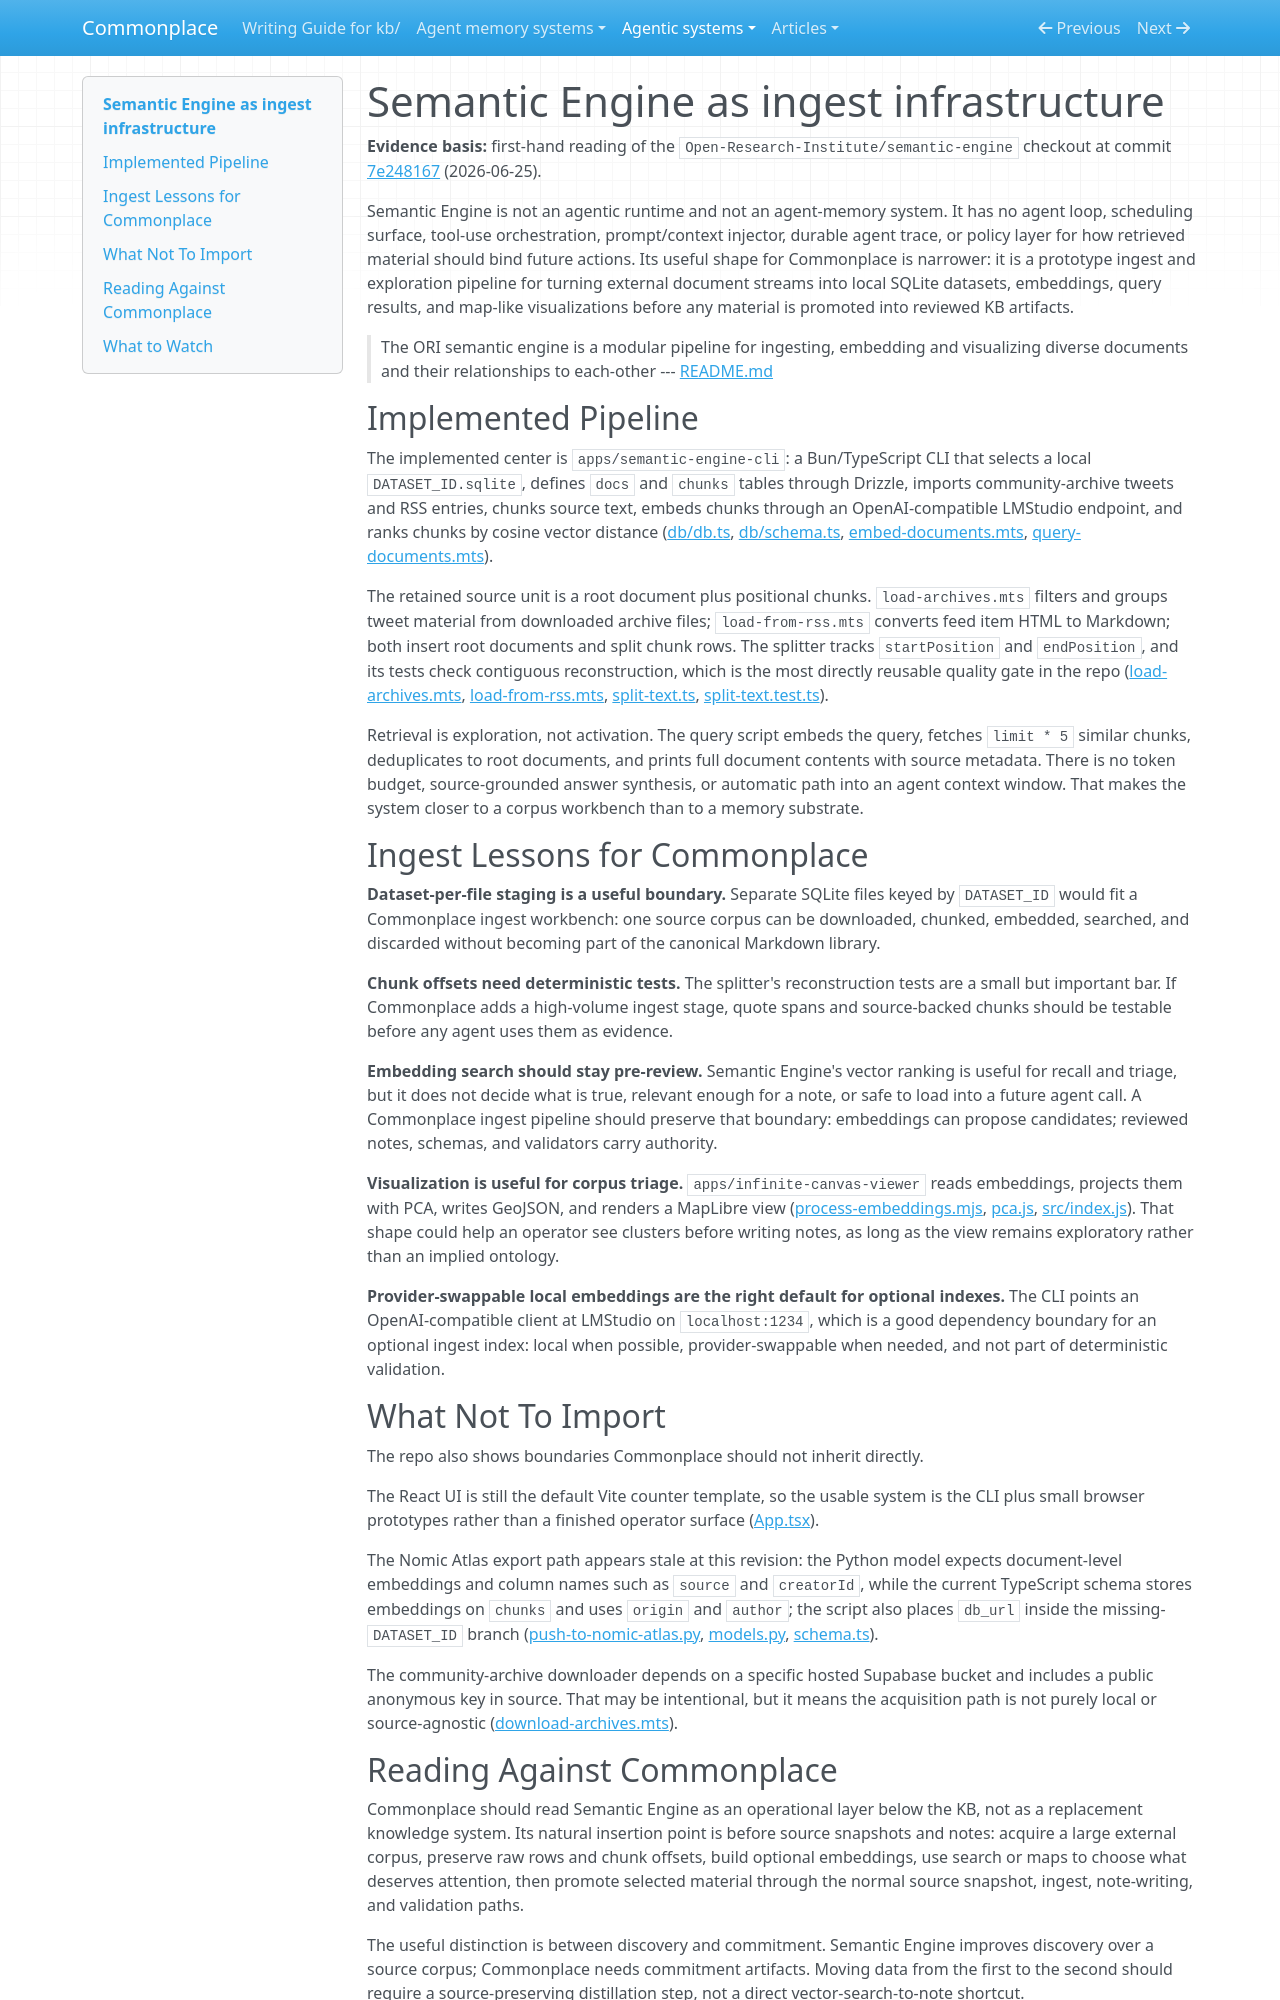

repository: zby/commonplace · page: agentic-systems/reviews/semantic-engine/index.html · generator: mkdocs

---
description: "Semantic Engine as code-grounded ingest infrastructure: local SQLite datasets, source chunking, embeddings, query, and visualization surfaces useful before KB promotion."
type: types/note.md
traits: [has-external-sources]
tags: []
---

# Semantic Engine as ingest infrastructure

**Evidence basis:** first-hand reading of the `Open-Research-Institute/semantic-engine` checkout at commit [7e248167](https://github.com/Open-Research-Institute/semantic-engine/commit/7e2481671cad01f0b4c89f2a1877d6733d7e552c) (2026-06-25).

Semantic Engine is not an agentic runtime and not an agent-memory system. It has no agent loop, scheduling surface, tool-use orchestration, prompt/context injector, durable agent trace, or policy layer for how retrieved material should bind future actions. Its useful shape for Commonplace is narrower: it is a prototype ingest and exploration pipeline for turning external document streams into local SQLite datasets, embeddings, query results, and map-like visualizations before any material is promoted into reviewed KB artifacts.

> The ORI semantic engine is a modular pipeline for ingesting, embedding and visualizing diverse documents and their relationships to each-other
> --- [README.md](https://github.com/Open-Research-Institute/semantic-engine/blob/7e2481671cad01f0b4c89f2a1877d6733d7e552c/README.md)

## Implemented Pipeline

The implemented center is `apps/semantic-engine-cli`: a Bun/TypeScript CLI that selects a local `DATASET_ID.sqlite`, defines `docs` and `chunks` tables through Drizzle, imports community-archive tweets and RSS entries, chunks source text, embeds chunks through an OpenAI-compatible LMStudio endpoint, and ranks chunks by cosine vector distance ([db/db.ts](https://github.com/Open-Research-Institute/semantic-engine/blob/7e2481671cad01f0b4c89f2a1877d6733d7e552c/apps/semantic-engine-cli/db/db.ts), [db/schema.ts](https://github.com/Open-Research-Institute/semantic-engine/blob/7e2481671cad01f0b4c89f2a1877d6733d7e552c/apps/semantic-engine-cli/db/schema.ts), [embed-documents.mts](https://github.com/Open-Research-Institute/semantic-engine/blob/7e2481671cad01f0b4c89f2a1877d6733d7e552c/apps/semantic-engine-cli/scripts/embed-documents.mts), [query-documents.mts](https://github.com/Open-Research-Institute/semantic-engine/blob/7e2481671cad01f0b4c89f2a1877d6733d7e552c/apps/semantic-engine-cli/scripts/query-documents.mts)).

The retained source unit is a root document plus positional chunks. `load-archives.mts` filters and groups tweet material from downloaded archive files; `load-from-rss.mts` converts feed item HTML to Markdown; both insert root documents and split chunk rows. The splitter tracks `startPosition` and `endPosition`, and its tests check contiguous reconstruction, which is the most directly reusable quality gate in the repo ([load-archives.mts](https://github.com/Open-Research-Institute/semantic-engine/blob/7e2481671cad01f0b4c89f2a1877d6733d7e552c/apps/semantic-engine-cli/scripts/load-archives.mts), [load-from-rss.mts](https://github.com/Open-Research-Institute/semantic-engine/blob/7e2481671cad01f0b4c89f2a1877d6733d7e552c/apps/semantic-engine-cli/scripts/load-from-rss.mts), [split-text.ts](https://github.com/Open-Research-Institute/semantic-engine/blob/7e2481671cad01f0b4c89f2a1877d6733d7e552c/apps/semantic-engine-cli/lib/utils/split-text.ts), [split-text.test.ts](https://github.com/Open-Research-Institute/semantic-engine/blob/7e2481671cad01f0b4c89f2a1877d6733d7e552c/apps/semantic-engine-cli/lib/utils/split-text.test.ts)).

Retrieval is exploration, not activation. The query script embeds the query, fetches `limit * 5` similar chunks, deduplicates to root documents, and prints full document contents with source metadata. There is no token budget, source-grounded answer synthesis, or automatic path into an agent context window. That makes the system closer to a corpus workbench than to a memory substrate.

## Ingest Lessons for Commonplace

**Dataset-per-file staging is a useful boundary.** Separate SQLite files keyed by `DATASET_ID` would fit a Commonplace ingest workbench: one source corpus can be downloaded, chunked, embedded, searched, and discarded without becoming part of the canonical Markdown library.

**Chunk offsets need deterministic tests.** The splitter's reconstruction tests are a small but important bar. If Commonplace adds a high-volume ingest stage, quote spans and source-backed chunks should be testable before any agent uses them as evidence.

**Embedding search should stay pre-review.** Semantic Engine's vector ranking is useful for recall and triage, but it does not decide what is true, relevant enough for a note, or safe to load into a future agent call. A Commonplace ingest pipeline should preserve that boundary: embeddings can propose candidates; reviewed notes, schemas, and validators carry authority.

**Visualization is useful for corpus triage.** `apps/infinite-canvas-viewer` reads embeddings, projects them with PCA, writes GeoJSON, and renders a MapLibre view ([process-embeddings.mjs](https://github.com/Open-Research-Institute/semantic-engine/blob/7e2481671cad01f0b4c89f2a1877d6733d7e552c/apps/infinite-canvas-viewer/process-embeddings.mjs), [pca.js](https://github.com/Open-Research-Institute/semantic-engine/blob/7e2481671cad01f0b4c89f2a1877d6733d7e552c/apps/infinite-canvas-viewer/pca.js), [src/index.js](https://github.com/Open-Research-Institute/semantic-engine/blob/7e2481671cad01f0b4c89f2a1877d6733d7e552c/apps/infinite-canvas-viewer/src/index.js)). That shape could help an operator see clusters before writing notes, as long as the view remains exploratory rather than an implied ontology.

**Provider-swappable local embeddings are the right default for optional indexes.** The CLI points an OpenAI-compatible client at LMStudio on `localhost:1234`, which is a good dependency boundary for an optional ingest index: local when possible, provider-swappable when needed, and not part of deterministic validation.
